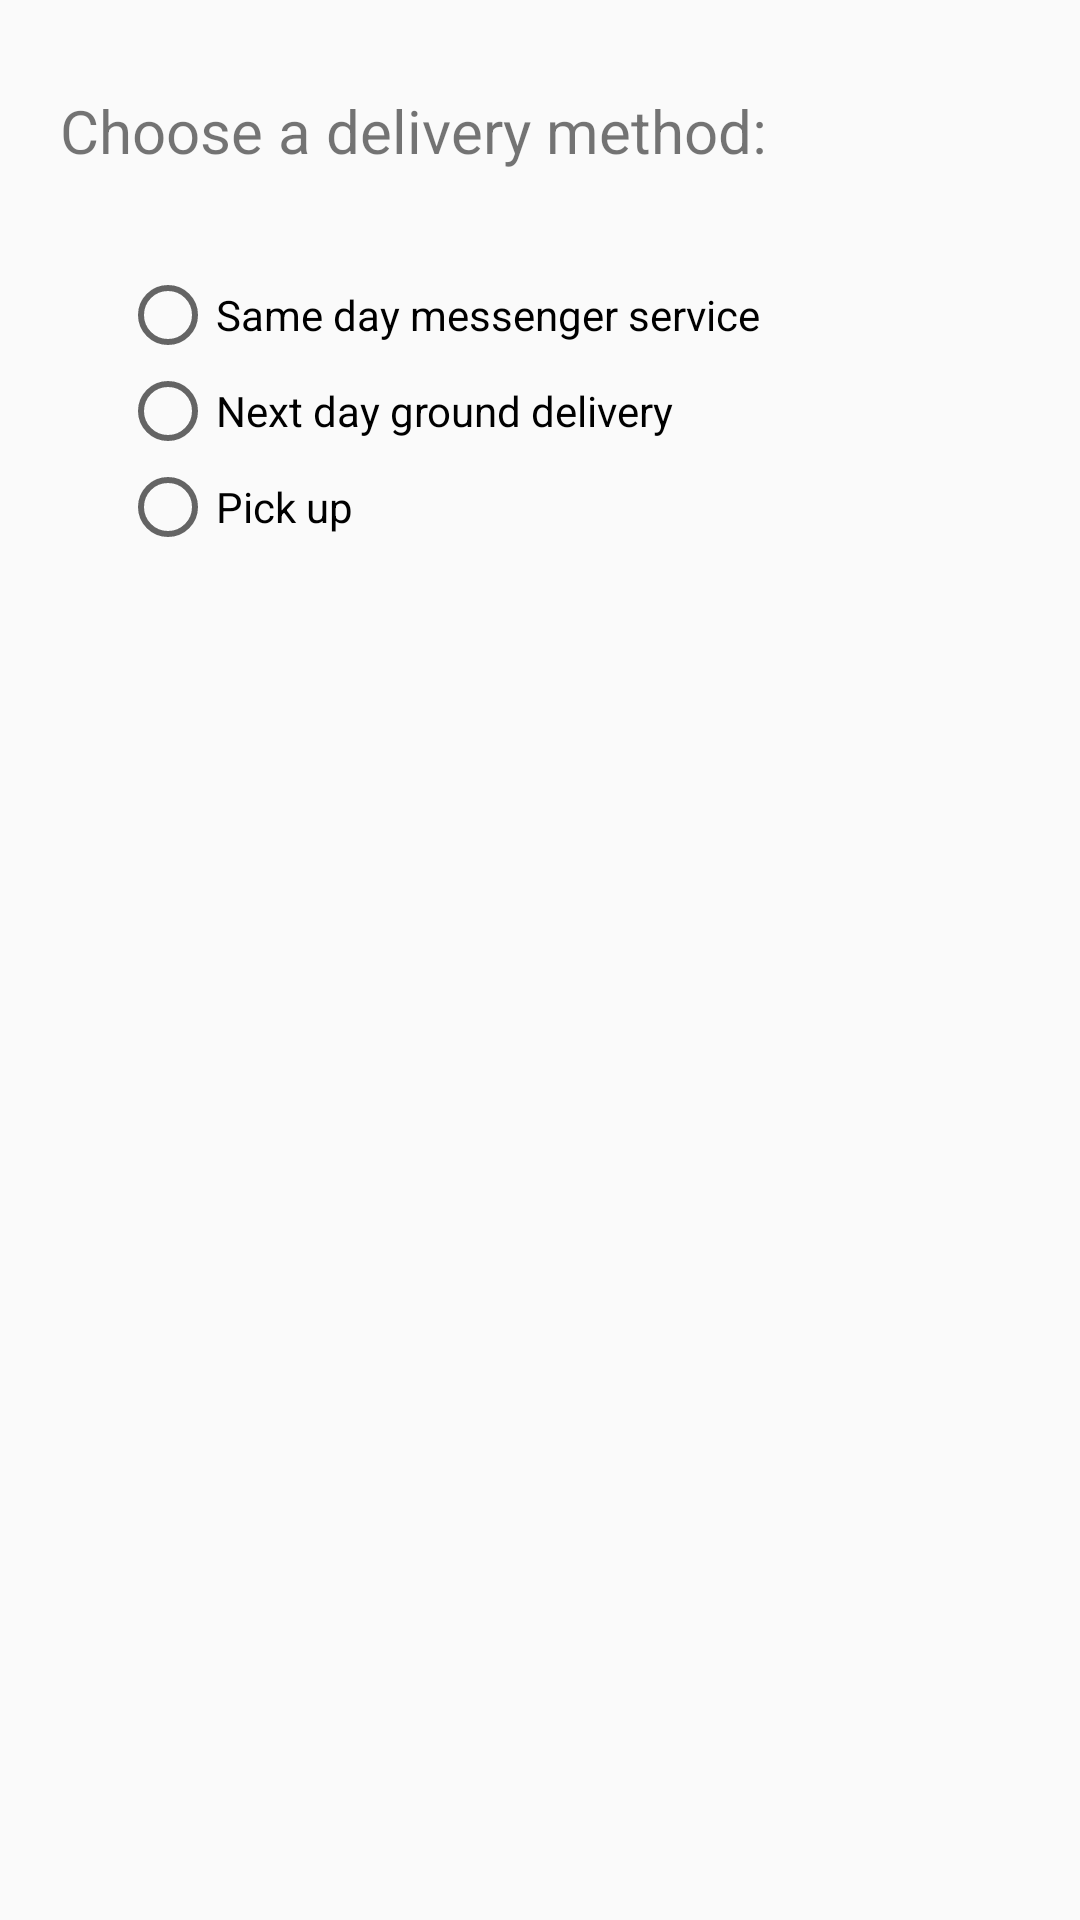

This screen was rendered from an Android layout file. Write that file and the resources it references.
<!-- AndroidManifest.xml: application theme AppTheme -->
<!-- res/layout/activity_2.xml -->
<?xml version="1.0" encoding="utf-8"?>
<androidx.constraintlayout.widget.ConstraintLayout xmlns:android="http://schemas.android.com/apk/res/android"
    xmlns:app="http://schemas.android.com/apk/res-auto"
    xmlns:tools="http://schemas.android.com/tools"
    android:layout_width="match_parent"
    android:layout_height="match_parent"
    tools:context=".Activity2">

    <TextView
        android:id="@+id/textView3"
        android:layout_width="match_parent"
        android:layout_height="59dp"
        android:text="Choose a delivery method:"
        app:layout_constraintStart_toStartOf="parent"
        android:layout_marginTop="30sp"
        android:textSize="20sp"
        android:layout_marginLeft="20sp"
        app:layout_constraintTop_toTopOf="parent" />

    <RadioGroup
        android:layout_width="match_parent"
        android:layout_height="200sp"
        app:layout_constraintStart_toStartOf="parent"
        android:layout_marginLeft="40sp"
        app:layout_constraintTop_toBottomOf="@+id/textView3" >

        <RadioButton
            android:id="@+id/radioButton"
            android:layout_width="match_parent"
            android:layout_height="wrap_content"
            android:text="Same day messenger service"
            android:onClick="mostrarMensaje1"/>

        <RadioButton
            android:id="@+id/radioButton2"
            android:layout_width="match_parent"
            android:layout_height="wrap_content"
            android:text="Next day ground delivery"
            android:onClick="mostrarMensaje2"/>

        <RadioButton
            android:id="@+id/radioButton3"
            android:layout_width="match_parent"
            android:layout_height="wrap_content"
            android:text="Pick up"
            android:onClick="mostrarMensaje3"/>
    </RadioGroup>
</androidx.constraintlayout.widget.ConstraintLayout>
<!-- resources referenced by this layout -->
<resources>
  <style name="AppTheme" parent="Theme.AppCompat.Light.DarkActionBar">
          
          <item name="colorPrimary">@color/azul</item>
          <item name="colorPrimaryDark">@color/colorPrimaryDark</item>
          <item name="colorAccent">@color/colorAccent</item>
  
      </style>
  <color name="azul">#5575EB</color>
  <color name="colorPrimaryDark">#00574B</color>
  <color name="colorAccent">#D81B60</color>
</resources>
